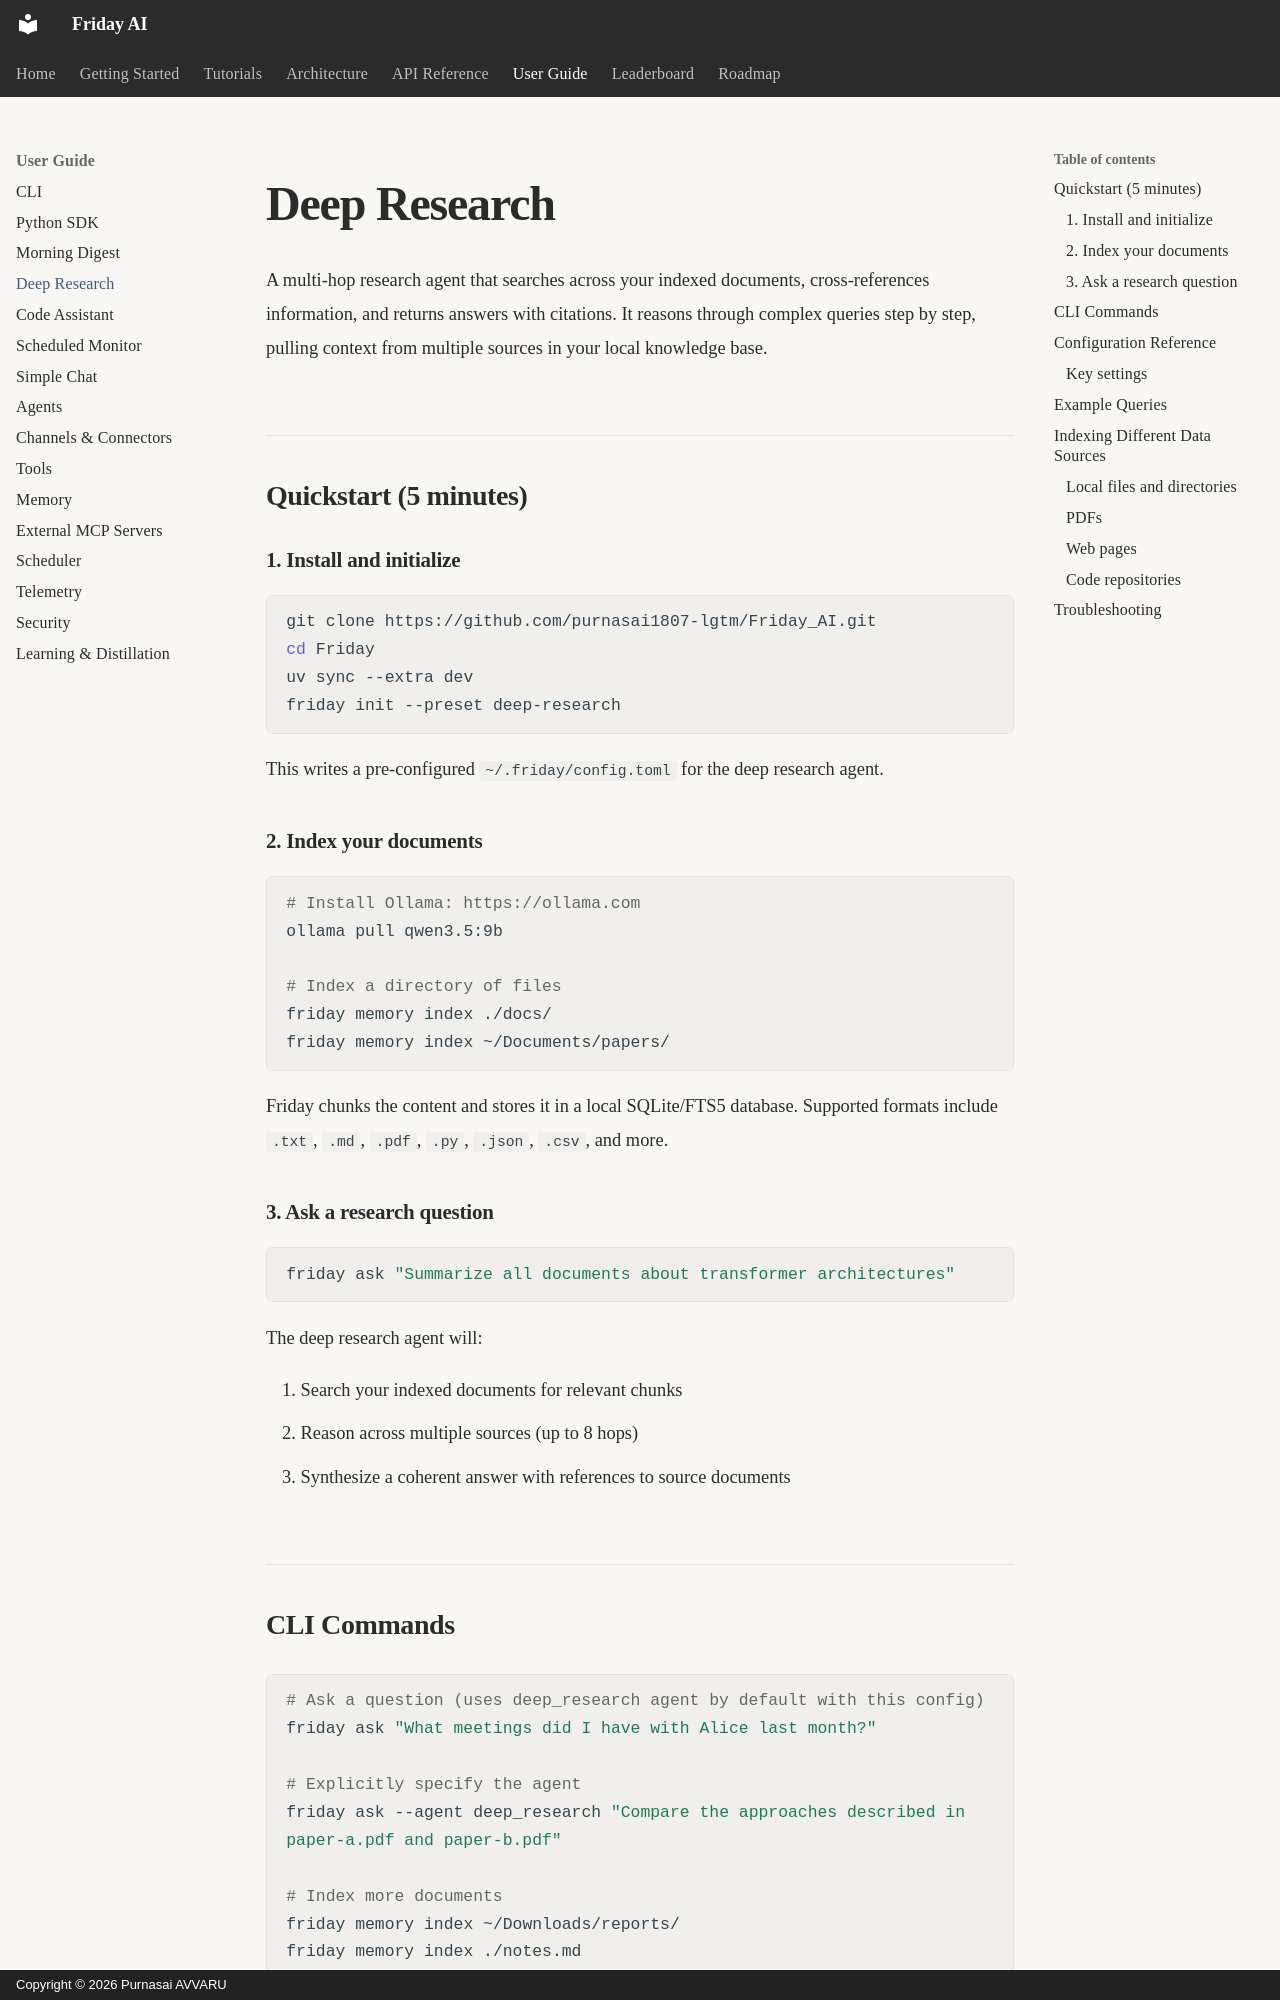

repository: purnasai1807-lgtm/Friday_AI · page: user-guide/deep-research/index.html · generator: mkdocs · copyright: Copyright © 2026 Purnasai AVVARU

# Deep Research

A multi-hop research agent that searches across your indexed documents, cross-references information, and returns answers with citations. It reasons through complex queries step by step, pulling context from multiple sources in your local knowledge base.

## Quickstart (5 minutes)

### 1. Install and initialize

```bash
git clone https://github.com/purnasai1807-lgtm/Friday_AI.git
cd Friday
uv sync --extra dev
friday init --preset deep-research
```

This writes a pre-configured `~/.friday/config.toml` for the deep research agent.

### 2. Index your documents

```bash
# Install Ollama: https://ollama.com
ollama pull qwen3.5:9b

# Index a directory of files
friday memory index ./docs/
friday memory index ~/Documents/papers/
```

Friday chunks the content and stores it in a local SQLite/FTS5 database. Supported formats include `.txt`, `.md`, `.pdf`, `.py`, `.json`, `.csv`, and more.

### 3. Ask a research question

```bash
friday ask "Summarize all documents about transformer architectures"
```

The deep research agent will:

1. Search your indexed documents for relevant chunks
2. Reason across multiple sources (up to 8 hops)
3. Synthesize a coherent answer with references to source documents
